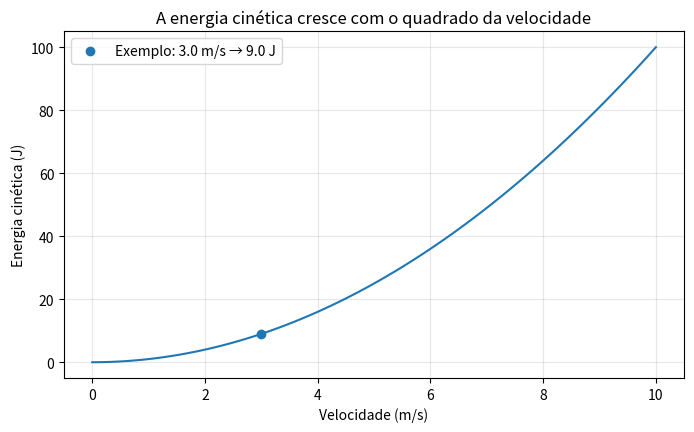

Reproduce this figure in Python.
m = 2.0  # kg; exemplo ilustrativo
v = 3.0  # m/s
Ec = 0.5 * m * v**2
print(f"Ec = ½ · {m:.1f} · {v:.1f}² = {Ec:.1f} J")

import matplotlib.pyplot as plt
import numpy as np

velocidades = np.linspace(0, 10, 101)
energias = 0.5 * m * velocidades**2
plt.figure(figsize=(8, 4.5))
plt.plot(velocidades, energias)
plt.scatter([v], [Ec], zorder=3, label=f"Exemplo: {v:.1f} m/s → {Ec:.1f} J")
plt.xlabel("Velocidade (m/s)")
plt.ylabel("Energia cinética (J)")
plt.title("A energia cinética cresce com o quadrado da velocidade")
plt.legend()
plt.grid(alpha=0.3)
plt.show()

m_ex, v_ex = 80.0, 5.0
Ec_ex = 0.5 * m_ex * v_ex**2
print(f"Energia cinética = {Ec_ex:.1f} J")
